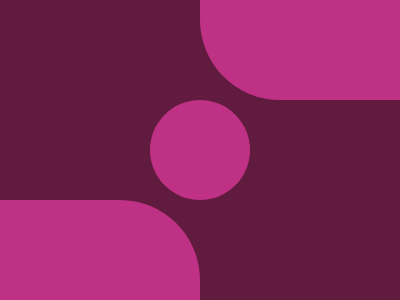

Here is a drawing made with CSS. Write the source that renders it.

<!-- file: bubble.html -->
<div class="circle"></div>
<div class="top"></div>
<div class="bottom"></div>

<link rel="stylesheet" href="style.css">

/* file: style.css */
  body {
    background: #611B3F;
  }
  .circle {
    width: 100px;
    height: 100px;
    background: #BE3184;
    position: absolute;
    margin: auto;
    top: 0; left: 0; bottom: 0; right: 0;
    border-radius: 50%;
  }
  .top {
    width: 200px;
    height: 100px;
    background: #BE3184;
    position: absolute;
    margin: auto;
    top: -200; left:200; bottom: 0; right: 0;
    border-bottom-left-radius: 80px;
  }
  .bottom {
    width: 200px;
    height: 100px;
    background: #BE3184;
    position: absolute;
    margin: auto;
    top: 200; left: -200; bottom: 0; right: 0;
    border-top-right-radius: 80px;
  }
